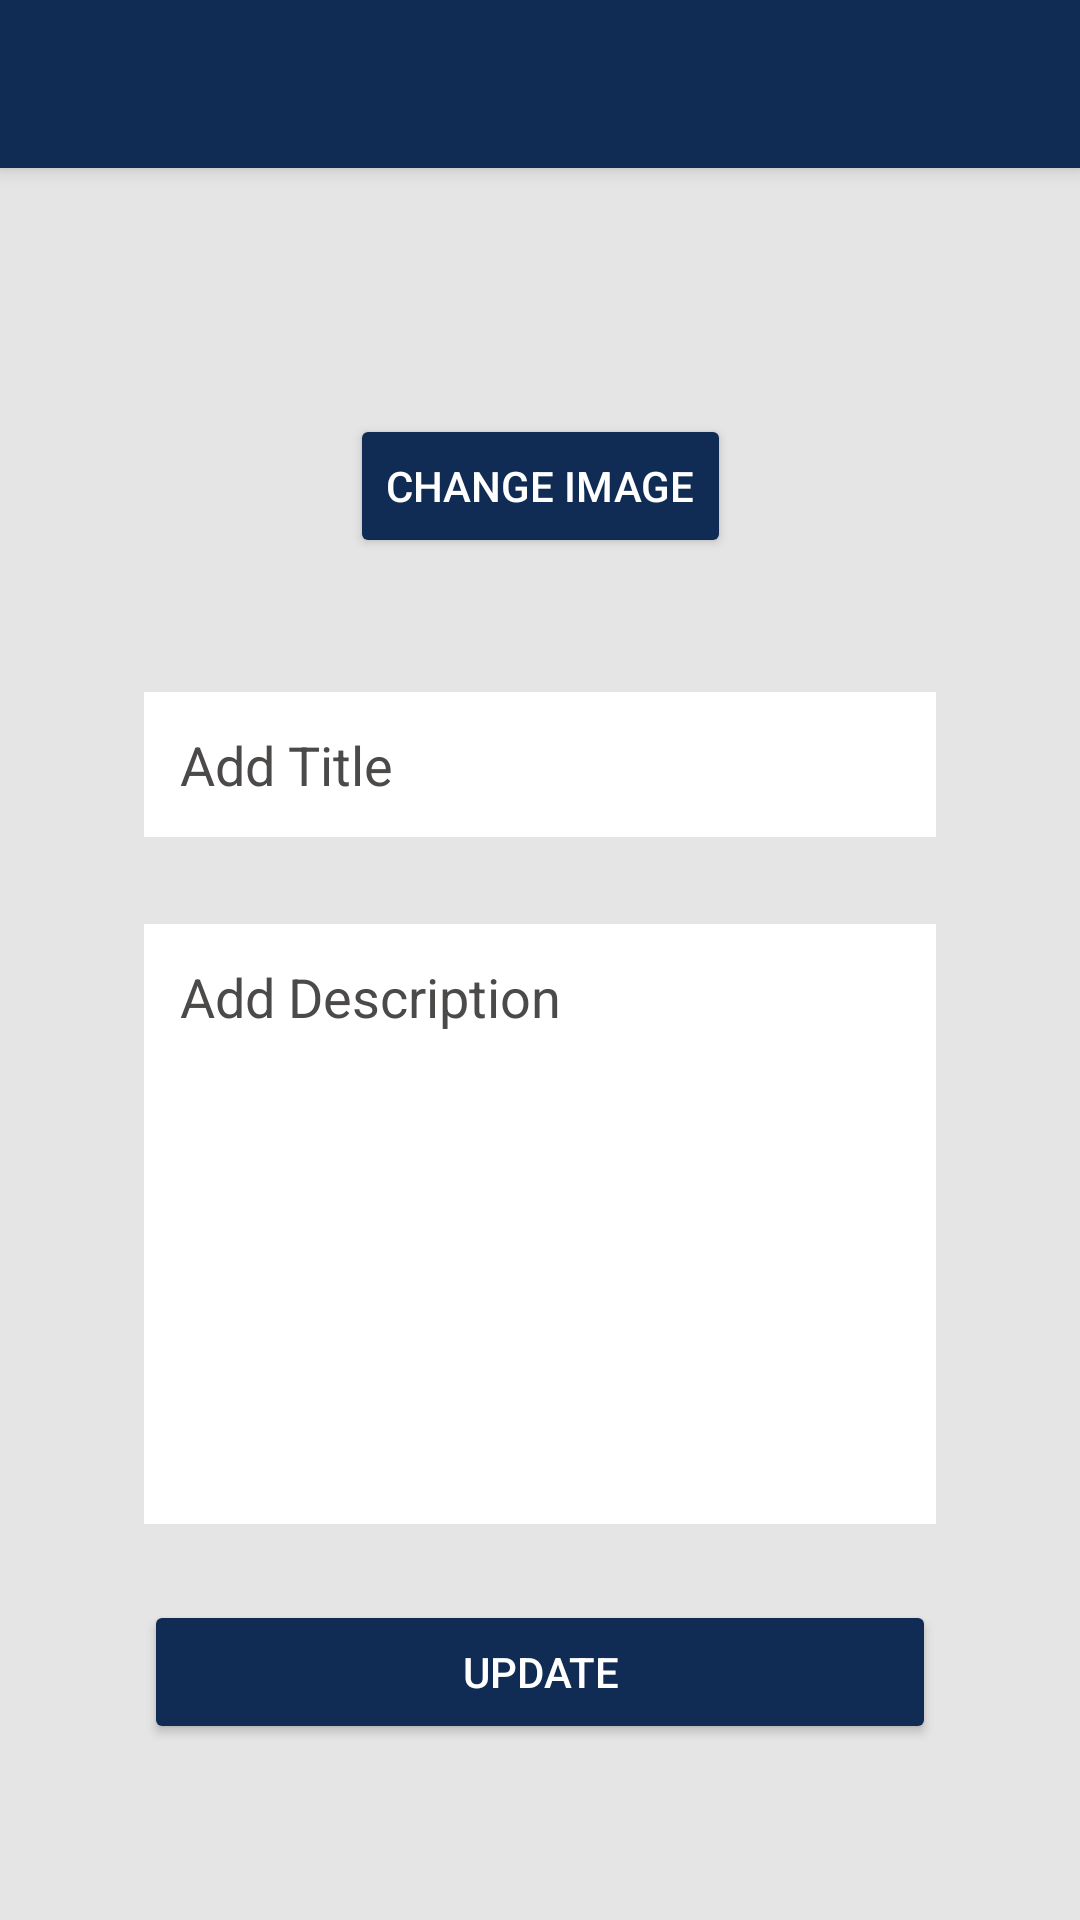

Produce the Android XML layout that renders to this screen, including the resource entries it uses.
<!-- AndroidManifest.xml: application theme Theme.DonationApp -->
<!-- res/layout/activity_donation_details.xml -->
<?xml version="1.0" encoding="utf-8"?>
<androidx.constraintlayout.widget.ConstraintLayout xmlns:android="http://schemas.android.com/apk/res/android"
    xmlns:app="http://schemas.android.com/apk/res-auto"
    xmlns:tools="http://schemas.android.com/tools"
    android:layout_width="match_parent"
    android:layout_height="match_parent"
    android:background="#E5E5E5"
    tools:context=".MyDonationsActivity">

    <include
        android:id="@+id/editDonationToolbar"
        layout="@layout/toolbar" />

    <Button
        android:id="@+id/editDonationImageButton"
        android:layout_width="wrap_content"
        android:layout_height="wrap_content"
        android:backgroundTint="#112c54"
        android:text="Change Image"
        android:textColor="#FFFFFF"
        app:cornerRadius="20dp"
        app:layout_constraintBottom_toBottomOf="parent"
        app:layout_constraintEnd_toEndOf="parent"
        app:layout_constraintStart_toStartOf="parent"
        app:layout_constraintTop_toBottomOf="@+id/myDonatedItemImageView"
        app:layout_constraintVertical_bias="0.13" />

    <EditText
        android:id="@+id/editDonationTitleEditText"
        android:layout_width="0dp"
        android:layout_height="wrap_content"
        android:layout_marginStart="48dp"
        android:layout_marginEnd="48dp"
        android:background="#FFFFFF"
        android:ems="10"
        android:hint="Add Title"
        android:inputType="textPersonName"
        android:padding="12dp"
        android:textColor="#000000"
        android:textColorHint="#4C4949"
        app:layout_constraintBottom_toBottomOf="parent"
        app:layout_constraintEnd_toEndOf="parent"
        app:layout_constraintStart_toStartOf="parent"
        app:layout_constraintTop_toBottomOf="@+id/editDonationImageButton"
        app:layout_constraintVertical_bias="0.110000014" />

    <ImageView
        android:id="@+id/myDonatedItemImageView"
        android:layout_width="218dp"
        android:layout_height="231dp"
        android:visibility="gone"
        app:layout_constraintBottom_toBottomOf="parent"
        app:layout_constraintEnd_toEndOf="parent"
        app:layout_constraintStart_toStartOf="parent"
        app:layout_constraintTop_toTopOf="parent"
        app:layout_constraintVertical_bias="0.110000014"
        tools:srcCompat="@tools:sample/avatars" />

    <EditText
        android:id="@+id/editDonationDescriptionEditText"
        android:layout_width="0dp"
        android:layout_height="200dp"
        android:layout_marginStart="48dp"
        android:layout_marginEnd="48dp"
        android:background="#FFFFFF"
        android:ems="10"
        android:gravity="start|top"
        android:hint="Add Description"
        android:inputType="textMultiLine"
        android:padding="12dp"
        android:textColor="#000000"
        android:textColorHint="#4C4949"
        app:layout_constraintBottom_toBottomOf="parent"
        app:layout_constraintEnd_toEndOf="parent"
        app:layout_constraintStart_toStartOf="parent"
        app:layout_constraintTop_toBottomOf="@+id/editDonationTitleEditText"
        app:layout_constraintVertical_bias="0.18" />

    <Button
        android:id="@+id/updateDonationButton"
        android:layout_width="0dp"
        android:layout_height="wrap_content"
        android:layout_marginStart="48dp"
        android:layout_marginEnd="48dp"
        android:backgroundTint="#112c54"
        android:text="Update"
        android:textColor="#FFFFFF"
        app:cornerRadius="20dp"
        app:layout_constraintBottom_toBottomOf="parent"
        app:layout_constraintEnd_toEndOf="parent"
        app:layout_constraintStart_toStartOf="parent"
        app:layout_constraintTop_toBottomOf="@+id/editDonationDescriptionEditText"
        app:layout_constraintVertical_bias="0.3" />

</androidx.constraintlayout.widget.ConstraintLayout>
<!-- res/layout/toolbar.xml (included above) -->
<?xml version="1.0" encoding="utf-8"?>
<androidx.appcompat.widget.Toolbar xmlns:android="http://schemas.android.com/apk/res/android"
    android:layout_width="match_parent"
    android:layout_height="?attr/actionBarSize"
    android:background="#112c54"
    android:elevation="4dp"
    android:theme="@style/ThemeOverlay.AppCompat.Dark.ActionBar">

</androidx.appcompat.widget.Toolbar>
<!-- resources referenced by this layout -->
<resources>
  <style name="Theme.DonationApp" parent="Theme.MaterialComponents.DayNight.NoActionBar">
          
          <item name="colorPrimary">@color/purple_500</item>
          <item name="colorPrimaryVariant">@color/purple_700</item>
          <item name="colorOnPrimary">@color/white</item>
          
          <item name="colorSecondary">@color/teal_200</item>
          <item name="colorSecondaryVariant">@color/teal_700</item>
          <item name="colorOnSecondary">@color/black</item>
          
          <item name="android:statusBarColor" tools:targetApi="l">#0b1b33</item>
          
      </style>
  <!-- not gathered from this repository: default colours our renderer supplied (Android Studio template values) -->
  <color name="purple_500">#FF6200EE</color>
  <color name="purple_700">#FF3700B3</color>
  <color name="teal_200">#FF03DAC5</color>
  <color name="teal_700">#FF018786</color>
  <color name="black">#FF000000</color>
  <color name="white">#FFFFFFFF</color>
</resources>
